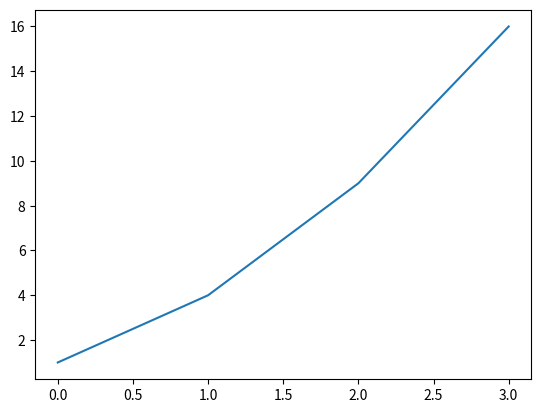

The script that saved this image:
"""
example_plot.py

Can we get matplotlib to work? If so, we should get a graph when this script is run.


[redacted]

Licensed under the Apache License, Version 2.0 (the "License");
you may not use this file except in compliance with the License.
You may obtain a copy of the License at

    http://www.apache.org/licenses/LICENSE-2.0

Unless required by applicable law or agreed to in writing, software
distributed under the License is distributed on an "AS IS" BASIS,
WITHOUT WARRANTIES OR CONDITIONS OF ANY KIND, either express or implied.
See the License for the specific language governing permissions and
limitations under the License.
"""


import matplotlib.pyplot as plt

plt.plot([1, 4, 9, 16])
plt.show()